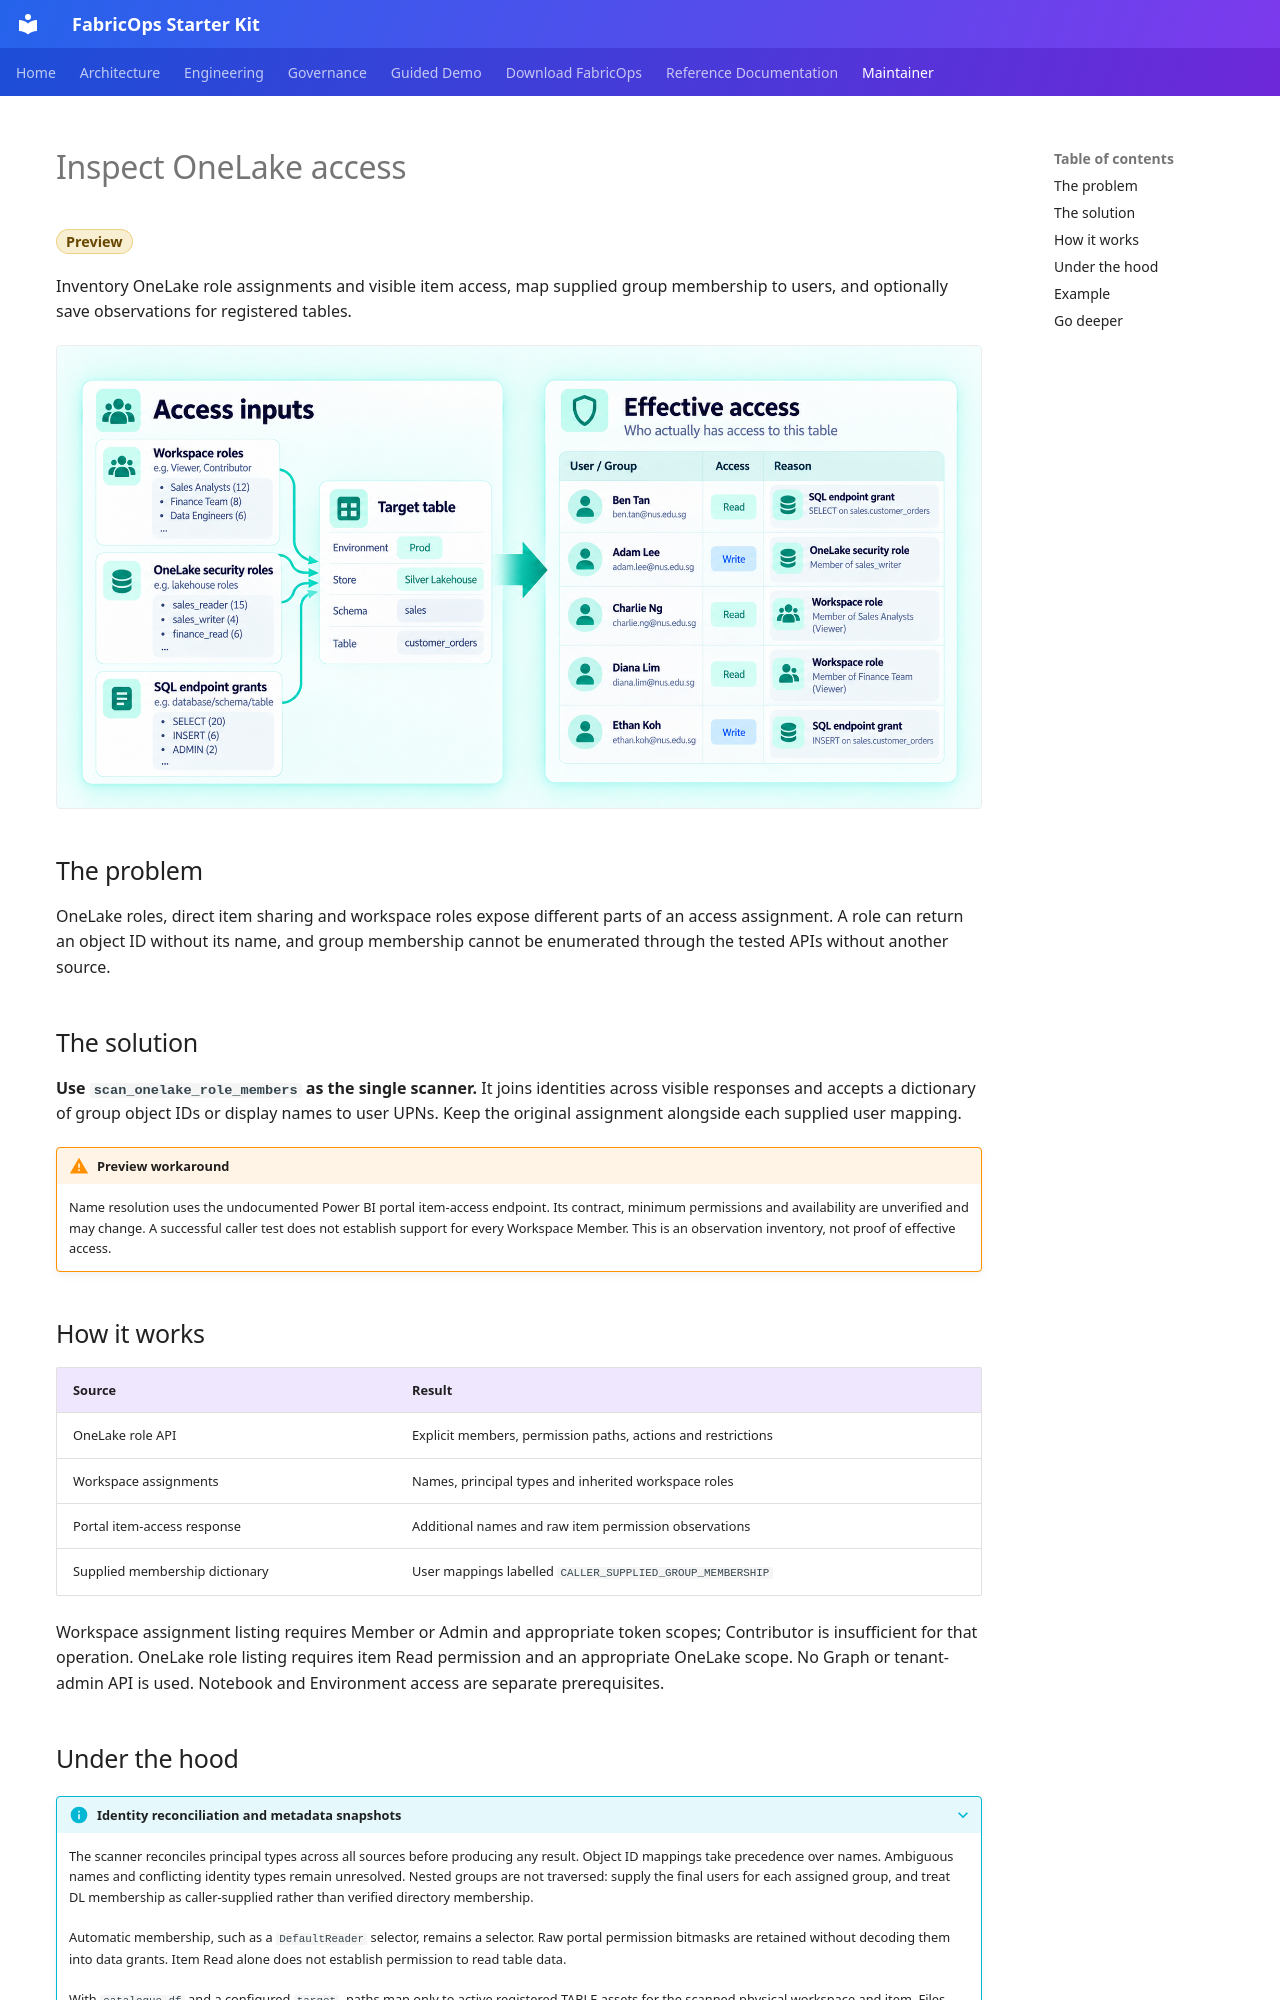

repository: Voycepeh/FabricOps-Starter-Kit · page: solutions/effective-data-access/index.html · generator: mkdocs

# Inspect OneLake access

<span class="fabricops-release-status fabricops-release-status--preview">Preview</span>

Inventory OneLake role assignments and visible item access, map supplied group membership to users, and optionally save observations for registered tables.

![OneLake access inventory](../assets/EffectiveAccessScan.png){ .fabricops-solution-hero }

## The problem

OneLake roles, direct item sharing and workspace roles expose different parts of an access assignment. A role can return an object ID without its name, and group membership cannot be enumerated through the tested APIs without another source.

## The solution

**Use `scan_onelake_role_members` as the single scanner.** It joins identities across visible responses and accepts a dictionary of group object IDs or display names to user UPNs. Keep the original assignment alongside each supplied user mapping.

!!! warning "Preview workaround"

    Name resolution uses the undocumented Power BI portal item-access endpoint. Its contract, minimum permissions and availability are unverified and may change. A successful caller test does not establish support for every Workspace Member. This is an observation inventory, not proof of effective access.

## How it works

| Source | Result |
| --- | --- |
| OneLake role API | Explicit members, permission paths, actions and restrictions |
| Workspace assignments | Names, principal types and inherited workspace roles |
| Portal item-access response | Additional names and raw item permission observations |
| Supplied membership dictionary | User mappings labelled `CALLER_SUPPLIED_GROUP_MEMBERSHIP` |

Workspace assignment listing requires Member or Admin and appropriate token scopes; Contributor is insufficient for that operation. OneLake role listing requires item Read permission and an appropriate OneLake scope. No Graph or tenant-admin API is used. Notebook and Environment access are separate prerequisites.
